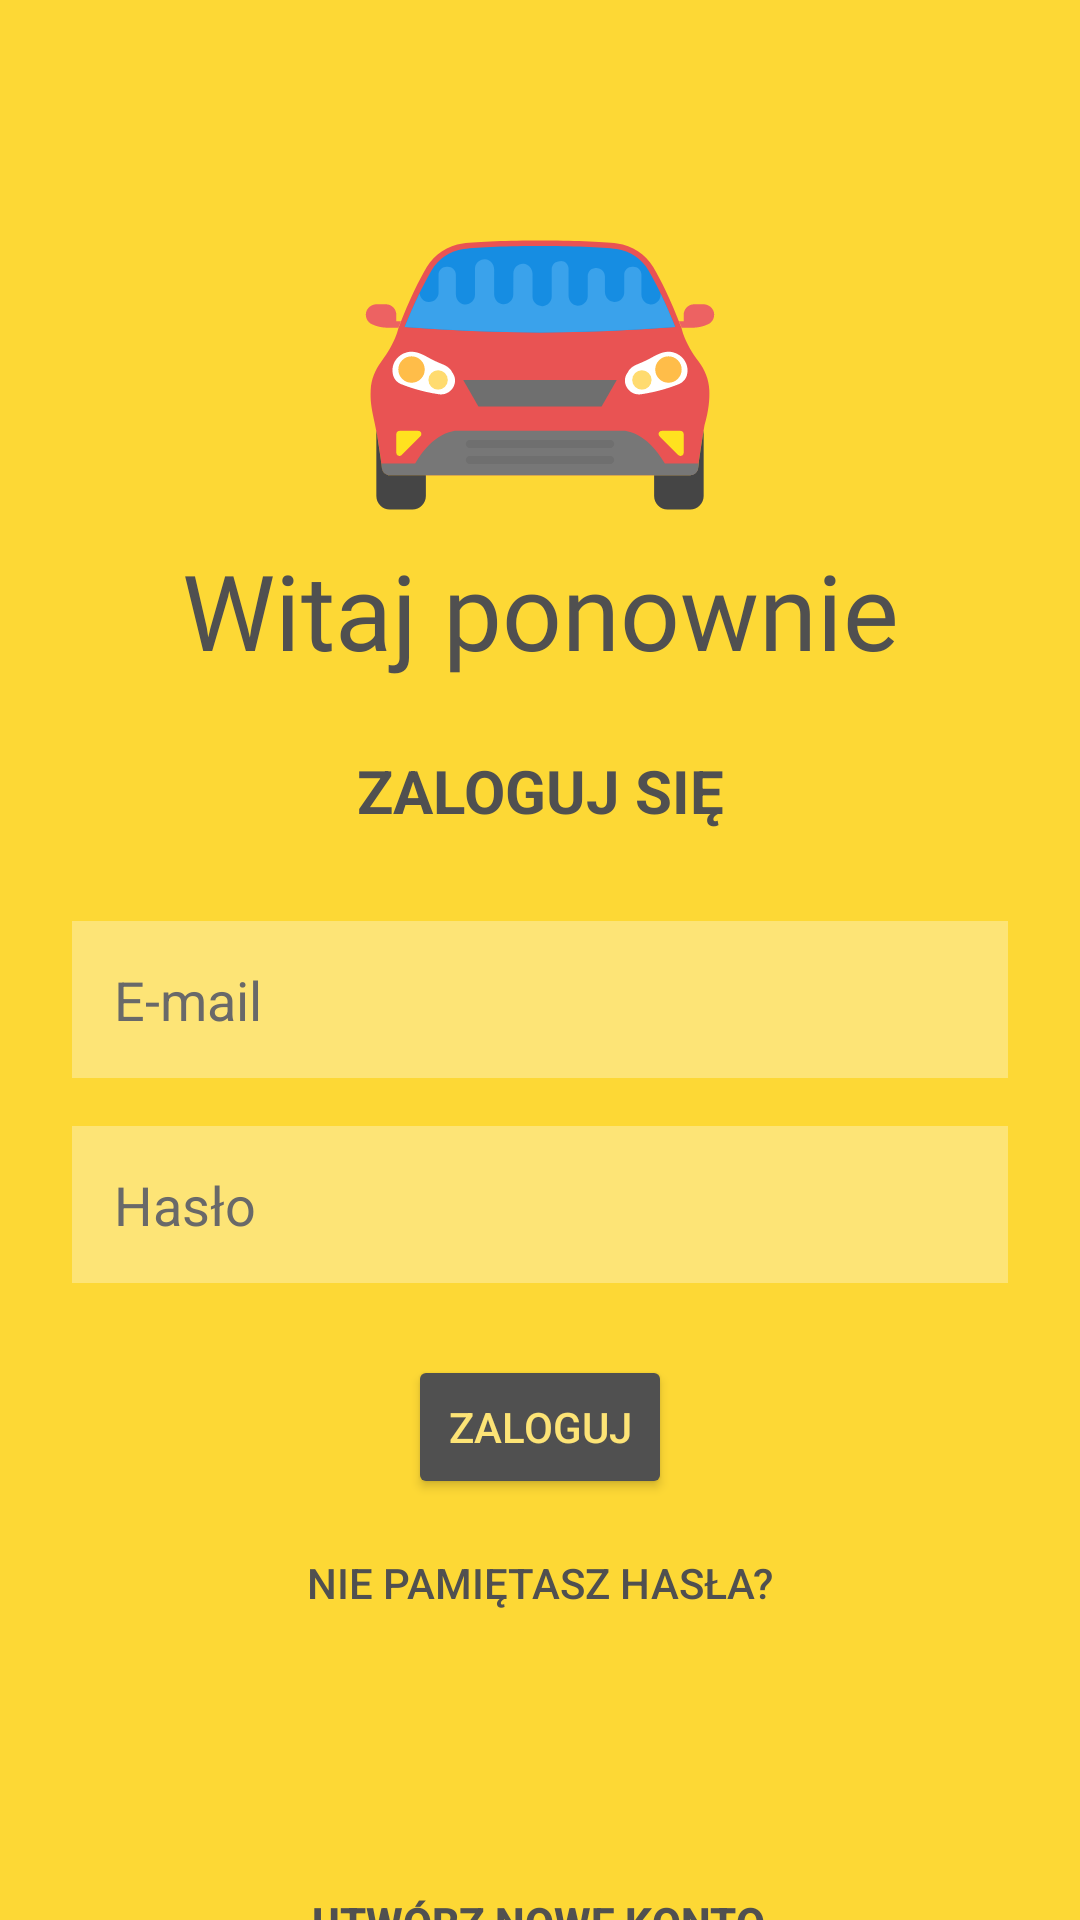

This screen was rendered from an Android layout file. Write that file and the resources it references.
<!-- AndroidManifest.xml: application theme Theme.CarAssistant -->
<!-- res/layout/activity_login.xml -->
<?xml version="1.0" encoding="utf-8"?>
<androidx.constraintlayout.widget.ConstraintLayout xmlns:android="http://schemas.android.com/apk/res/android"
    xmlns:app="http://schemas.android.com/apk/res-auto"
    xmlns:tools="http://schemas.android.com/tools"
    android:layout_width="match_parent"
    android:layout_height="match_parent"
    android:background="@color/main_yellow"
    tools:context=".LoginActivity">

    <androidx.constraintlayout.widget.Guideline
        android:id="@+id/guideline_left"
        android:layout_width="wrap_content"
        android:layout_height="wrap_content"
        android:orientation="vertical"
        app:layout_constraintGuide_begin="24dp" />

    <androidx.constraintlayout.widget.Guideline
        android:id="@+id/guideline_right"
        android:layout_width="wrap_content"
        android:layout_height="wrap_content"
        android:orientation="vertical"
        app:layout_constraintGuide_end="24dp" />

    <ImageView
        android:id="@+id/login_red_car_logo_image"
        android:layout_width="250dp"
        android:layout_height="250dp"
        android:src="@drawable/ic_launcher_foreground_red_car"
        app:layout_constraintEnd_toEndOf="parent"
        app:layout_constraintStart_toStartOf="parent"
        app:layout_constraintTop_toTopOf="parent" />

    <TextView
        android:id="@+id/login_welcome_header"
        android:layout_width="wrap_content"
        android:layout_height="wrap_content"
        android:layout_marginTop="180dp"
        android:fontFamily="@font/bungee"
        android:gravity="center"
        android:text="@string/login_welcome_header"
        android:textColor="@color/text_gray"
        android:textSize="35sp"
        app:layout_constraintEnd_toEndOf="parent"
        app:layout_constraintStart_toStartOf="parent"
        app:layout_constraintTop_toTopOf="parent" />

    <TextView
        android:id="@+id/login_header"
        android:layout_width="wrap_content"
        android:layout_height="wrap_content"
        android:gravity="center"
        android:text="@string/login_header"
        android:textAllCaps="true"
        android:textColor="@color/text_gray"
        android:textSize="20sp"
        android:textStyle="bold"
        app:layout_constraintEnd_toEndOf="parent"
        app:layout_constraintStart_toStartOf="parent"
        app:layout_constraintTop_toBottomOf="@+id/login_red_car_logo_image" />

    <EditText
        android:id="@+id/login_email"
        style="@style/RegisterLoginEditTextStyle"
        android:layout_width="match_parent"
        android:layout_height="wrap_content"
        android:layout_marginStart="24dp"
        android:layout_marginTop="30dp"
        android:layout_marginEnd="24dp"
        android:hint="@string/login_email"
        android:inputType="textEmailAddress"
        app:layout_constraintEnd_toEndOf="parent"
        app:layout_constraintStart_toStartOf="parent"
        app:layout_constraintTop_toBottomOf="@+id/login_header" />

    <EditText
        android:id="@+id/login_password"
        style="@style/RegisterLoginEditTextStyle"
        android:layout_width="match_parent"
        android:layout_height="wrap_content"
        android:layout_marginStart="24dp"
        android:layout_marginTop="16dp"
        android:layout_marginEnd="24dp"
        android:drawableRight="@drawable/ic_password_eye_24"
        android:hint="@string/login_password"
        android:inputType="textPassword"
        app:layout_constraintEnd_toEndOf="parent"
        app:layout_constraintStart_toStartOf="parent"
        app:layout_constraintTop_toBottomOf="@+id/login_email" />

    <Button
        android:id="@+id/login_button"
        style="@style/GrayButtonStyle"
        android:layout_width="wrap_content"
        android:layout_height="wrap_content"
        android:layout_marginTop="24dp"
        android:text="@string/login_button"
        app:layout_constraintEnd_toEndOf="parent"
        app:layout_constraintStart_toStartOf="parent"
        app:layout_constraintTop_toBottomOf="@+id/login_password" />

    <Button
        android:id="@+id/login_forgot_button"
        android:layout_width="wrap_content"
        android:layout_height="wrap_content"
        android:layout_marginTop="4dp"
        android:background="@color/transparent"
        android:text="@string/login_forgot_button"
        android:textAllCaps="true"
        android:textColor="@color/text_gray"
        app:layout_constraintEnd_toEndOf="parent"
        app:layout_constraintStart_toStartOf="parent"
        app:layout_constraintTop_toBottomOf="@+id/login_button" />

    <ProgressBar
        android:id="@+id/login_progress_bar"
        android:layout_width="wrap_content"
        android:layout_height="wrap_content"
        android:indeterminate="true"
        android:visibility="invisible"
        android:layout_marginTop="3dp"
        app:layout_constraintEnd_toEndOf="parent"
        app:layout_constraintStart_toStartOf="parent"
        app:layout_constraintTop_toBottomOf="@+id/login_forgot_button" />

    <Button
        android:id="@+id/login_register_button"
        android:layout_width="wrap_content"
        android:layout_height="wrap_content"
        android:layout_marginTop="14dp"
        android:background="@color/transparent"
        android:text="@string/login_register_button"
        android:textColor="@color/text_gray"
        android:textStyle="bold"
        app:layout_constraintEnd_toEndOf="parent"
        app:layout_constraintHorizontal_bias="0.497"
        app:layout_constraintStart_toStartOf="parent"
        app:layout_constraintTop_toBottomOf="@+id/login_progress_bar" />

</androidx.constraintlayout.widget.ConstraintLayout>
<!-- resources referenced by this layout -->
<resources>
  <color name="main_yellow">#FDD835</color>
  <color name="text_gray">#505050</color>
  <color name="transparent">#00000000</color>
  <!-- drawable ic_launcher_foreground_red_car: vector/xml drawable (drawable, 7040 chars, omitted) -->
  <string name="login_button">Zaloguj</string>
  <string name="login_email">E-mail</string>
  <string name="login_forgot_button">Nie pamiętasz hasła?</string>
  <string name="login_header">Zaloguj się</string>
  <string name="login_password">Hasło</string>
  <string name="login_register_button">Utwórz nowe konto</string>
  <string name="login_welcome_header">Witaj ponownie</string>
  <style name="GrayButtonStyle">
          <item name="android:textColor">@color/edit_text_yellow_background</item>
          <item name="android:backgroundTint">@color/text_gray</item>
      </style>
  <style name="RegisterLoginEditTextStyle">
          <item name="android:background">@color/edit_text_yellow_background</item>
          <item name="android:textColorHint">@color/hint_gray</item>
          <item name="android:padding">@dimen/edit_text_padding</item>
      </style>
  <style name="Theme.CarAssistant" parent="Theme.MaterialComponents.DayNight.NoActionBar">
          
  
          <item name="colorPrimary">@color/purple_500</item>
          <item name="colorPrimaryVariant">@color/purple_700</item>
          <item name="colorOnPrimary">@color/white</item>
          
          <item name="colorSecondary">@color/teal_200</item>
          <item name="colorSecondaryVariant">@color/teal_700</item>
          <item name="colorOnSecondary">@color/black</item>
          
          <item name="android:statusBarColor" tools:targetApi="l">?attr/colorPrimaryVariant</item>
          
      </style>
  <color name="edit_text_yellow_background">#FDE476</color>
  <color name="hint_gray">#696969</color>
  <dimen name="edit_text_padding">14dp</dimen>
  <color name="purple_500">#FF6200EE</color>
  <color name="purple_700">#FF3700B3</color>
  <color name="white">#FFFFFFFF</color>
  <color name="teal_200">#FF03DAC5</color>
  <color name="teal_700">#FF018786</color>
  <color name="black">#FF000000</color>
</resources>
